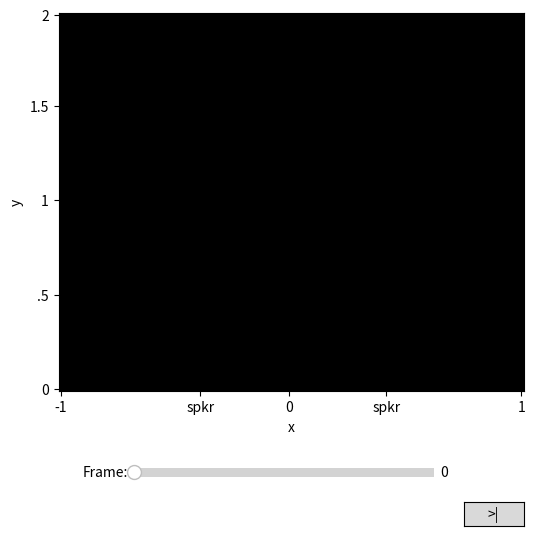
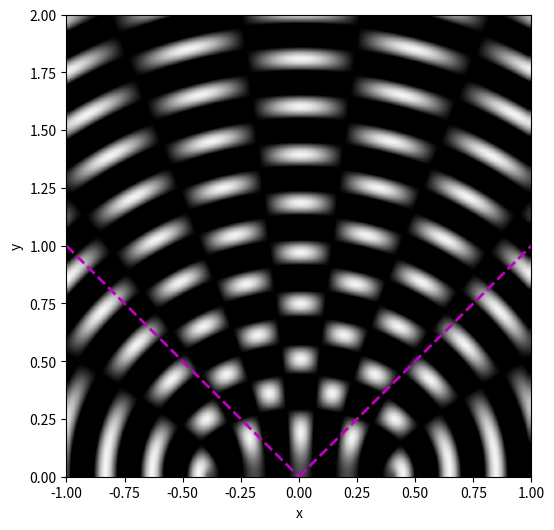

Write Python code to recreate these figures, in order.
import matplotlib.pyplot as plt
import numpy as np
import math
from matplotlib.widgets import Slider, Button
from scipy.integrate import odeint
# use widget on the online binder; notebook
# may work better on a local machine:
#%matplotlib notebook
%matplotlib widget


# Parameters (modify these!)
d = 0.4             # speaker distance from 0 (0.4)
v = 0.02            # speed of sound (0.02)
w = 0.2             # wavelength (0.2)

# =======================================
# Don't adjust anything below this line!
# =======================================

# calculated values
f = v/w             # frequency
k = 2*np.pi/w       # wave number
omega = 2*np.pi*f   # angular frequency

left_x = -d
right_x = d

t = 0
dt = 1/(20*f)       # should give reasonably smooth animations

# set X,Y coords
x_pos = np.linspace(-1,1,100) 
y_pos = np.linspace(0,2,100)

# Function for generating data
def create_frame(i,j):
    # find x and y coordinates for this i,j index pair
    x = (i-50)/50   # map 0->99 to -1->1
    y = j/50        # map 0->99 to 0->2 
    
    # how far is each (x,y) spot from each speaker?
    left_r = ((left_x-x)**2 + y**2)**0.5
    right_r = ((right_x-x)**2 + y**2)**0.5
    
    # Leave as 0 for locations they wave hasn't reached yet
    # Otherwise update based on the signal
    #left = np.zeros((100,100))
    #print(type(v),type(t),type(left_r),type(k),type(omega),type(t))
    left = np.where(v*t<left_r,0,np.sin(k*left_r - omega*t))
    
    #right = np.zeros((100,100))
    right = np.where(v*t<right_r,0,np.sin(k*right_r - omega*t))
    
    return left + right

def update(i):
    # for animating the figure
    im.set_array(A[i])
    fig.canvas.draw_idle()
    
# Make a list of frames
A = []

for step in range(1000):
    frame = np.fromfunction(create_frame,(100,100),dtype = float)
    # rotate so plotting occurs with x,y on the usual axes
    frame = frame.T
    frame = np.flipud(frame)
    A.append(frame)
    t += dt

    # Now make a figure
fig = plt.figure(figsize=(6,6))
ax = plt.subplot(111)
im = plt.imshow(A[0], interpolation='spline16', aspect='auto',vmin=0,vmax=2,cmap='gray')
ax.set_xticks([0,np.searchsorted(x_pos,left_x),49,np.searchsorted(x_pos,right_x),99],
              ['-1','spkr','0','spkr','1'])
ax.set_yticks([0,24,49,74,99],['2','1.5','1','.5','0'])
ax.set_xlabel('x')
ax.set_ylabel('y')


# adjust the main plot to make room for the slider
fig.subplots_adjust(bottom=0.25)

# Make a horizontal slider to control the max time.
axtime = fig.add_axes([0.25, 0.1, 0.5, 0.03])
time_slider = Slider(
    ax=axtime,
    label='Frame:',
    valmin=0,
    valmax=999,
    valstep = list(range(1000)),
    valinit=0,
)

# Bind the update function to the axis
time_slider.on_changed(update)
          
# Create a Button to fast forward 10 frames
fwdax = fig.add_axes([0.8, 0.025, 0.1, 0.04])
fwdbutton = Button(fwdax, '>|', hovercolor='0.975')

def fwd(event):
    if time_slider.val < 989:
        time_slider.set_val(time_slider.val+5)

fwdbutton.on_clicked(fwd)    

plt.show()



# Set slope
slope = 1

# Don't edit anything below this line!
xvals1 = np.linspace(0,1,100)
yvals1 = slope*xvals1

xvals2 = np.linspace(-1,0,100)
yvals2 = (-slope)*xvals2

fig = plt.figure(figsize=(6,6))
ax = plt.subplot(111)
im = plt.imshow(A[-1], interpolation='gaussian', aspect='auto',vmin=0,vmax=2,cmap='gray',extent = [-1,1,0,2])

plt.plot(xvals1,yvals1,lw=2,ls='--',color='m')
plt.plot(xvals2,yvals2,lw=2,ls='--',color='m')

ax.set_ylim(0,2)
ax.set_xlabel('x')
ax.set_ylabel('y')
plt.show()

np.searchsorted(x_pos,left_x)